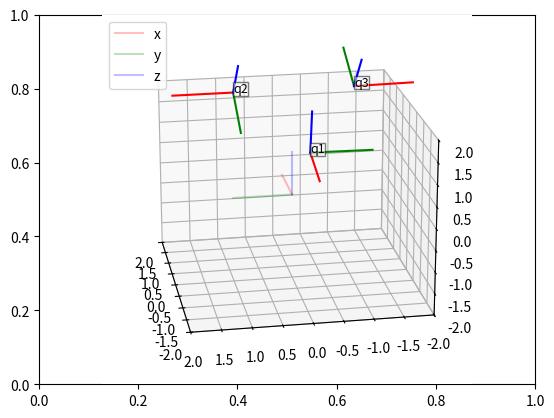

The matplotlib source for this figure:
import numpy as np
import math 

# plot libraries
import matplotlib.pyplot as plt
from mpl_toolkits.mplot3d import Axes3D

class Quaternion:

    def __init__(self, data, deg=False, rvec=False, point=False):
        """
        Function takes a list which has 
        - quaternion values in the order x,y,z,w
        - rotation matrix 3x3 [https://www.euclideanspace.com/maths/geometry/rotations/conversions/matrixToQuaternion/]
        - euler angles in order of ZYX rotation

        """
        data = np.array(data)
        if len(data.shape) < 2:
            if rvec:
                angle = math.sqrt(data[0]**2 + data[1]**2 + data[2]**2)
                self.x = data[0]/angle * math.sin(angle/2)
                self.y = data[1]/angle * math.sin(angle/2)
                self.z = data[2]/angle * math.sin(angle/2)
                self.w = math.cos(angle/2)


            elif len(data) == 4:
                self.x = data[0]
                self.y = data[1]
                self.z = data[2]
                self.w = data[3]

            elif len(data) == 3:
                if deg:
                    data = list(map(self.deg2rad, data))
                cy = math.cos(data[0] * 0.5)
                sy = math.sin(data[0] * 0.5)
                cp = math.cos(data[1] * 0.5)
                sp = math.sin(data[1] * 0.5)
                cr = math.cos(data[2] * 0.5)
                sr = math.sin(data[2] * 0.5)
                self.w = cr * cp * cy + sr * sp * sy
                self.x = sr * cp * cy - cr * sp * sy
                self.y = cr * sp * cy + sr * cp * sy
                self.z = cr * cp * sy - sr * sp * cy

        elif data.shape[0] == 3 and data.shape[1] == 3:
            tr = np.trace(data)
            if (tr > 0):
                S = math.sqrt(tr+1.0) * 2
                self.w = 0.25 * S
                self.x = (data[2][1] - data[1][2]) / S
                self.y = (data[0][2] - data[2][0]) / S
                self.z = (data[1][0] - data[0][1]) / S 

            elif ((data[0][0] > data[1][1]) and (data[0][0] > data[2][2])):
                S = math.sqrt(1.0 + data[0][0] - data[1][1] - data[2][2]) * 2
                self.w = (data[2][1] - data[1][2]) / S
                self.x = 0.25 * S
                self.y = (data[0][1] + data[1][0]) / S 
                self.z = (data[0][2] + data[2][0]) / S

            elif (data[1][1] > data[2][2]):
                S = math.sqrt(1.0 + data[1][1] - data[0][0] - data[2][2]) * 2
                self.w = (data[0][2] - data[2][0]) / S
                self.x = (data[0][1] + data[1][0]) / S 
                self.y = 0.25 * S
                self.z = (data[1][2] + data[2][1]) / S
            else:
                S = math.sqrt(1.0 + data[2][2] - data[0][0] - data[1][1]) * 2
                self.w = (data[1][0] - data[0][1]) / S
                self.x = (data[0][2] + data[2][0]) / S
                self.y = (data[1][2] + data[2][1]) / S
                self.z = 0.25 * S
        
        else: 
            print("[ERROR] invalid arguments")

        self.point = point
        self.magnitude = math.sqrt(self.x**2 + self.y**2 + self.z**2 + self.w**2)
        if not np.isclose(self.magnitude, 1.0, rtol=0) and not point:
            self.__dict__.update(self.normalize().__dict__)

    def __add__(self, q):
        return Quaternion(self.x+q.x,self.y+q.y, self.z+q.z, self.w+q.w)
    
    def __sub__(self, q):
        return Quaternion(self.x-q.x,self.y-q.y, self.z-q.z, self.w-q.w)
    
    def __str__(self):
        return "x:{}, y:{}, z:{}, w:{}\n".format(self.x, self.y, self.z, self.w)

    def __mul__(self, q):
        x =  self.x * q.w + self.y * q.z - self.z * q.y + self.w * q.x
        y = -self.x * q.z + self.y * q.w + self.z * q.x + self.w * q.y
        z =  self.x * q.y - self.y * q.x + self.z * q.w + self.w * q.z
        w = -self.x * q.x - self.y * q.y - self.z * q.z + self.w * q.w
        return Quaternion([x,y,z,w], point=q.point)

    def divide(self, scalar):
        assert not isinstance(scalar, Quaternion), "can only divide scalars"
        return Quaternion([self.x/scalar, self.y/scalar, self.z/scalar, self.w/scalar])
    
    def conjugate(self):
        return Quaternion([-self.x, -self.y, -self.z, self.w])
    
    def inv(self):
        return self.conjugate().normalize()
    
    def normalize(self):
        return(self.divide(self.magnitude))
    
    def deg2rad(self, val):
        return np.pi/180.0 * val
    
    def rad2deg(self, val):
        return val *180.0/np.pi
    
    def to_euler(self, deg=False):
        """
        Returns ZXY transform but as a list in  x,y,z order. In rad unless deg param is changed 
        """

        #ZYX - surrent case if xyz needed then : z = x, x=z
        # roll (x-axis rotation)
        sinr_cosp = 2 * (self.w * self.x + self.y * self.z)
        cosr_cosp = 1 - 2 * (self.x * self.x + self.y * self.y)
        roll = math.atan2(sinr_cosp, cosr_cosp)

        # pitch (y-axis rotation)
        sinp = 2 * (self.w * self.y - self.z * self.x)
        if (math.fabs(sinp) >= 1):
            pitch = math.copysign(np.pi / 2, sinp) # use 90 degrees if out of range
        else:
            pitch = math.asin(sinp)

        # yaw (z-axis rotation)
        siny_cosp = 2 * (self.w * self.z + self.x * self.y)
        cosy_cosp = 1 - 2 * (self.y * self.y + self.z * self.z)
        yaw = math.atan2(siny_cosp, cosy_cosp)

        return [roll, pitch, yaw] if not deg else list(map(self.rad2deg,[roll, pitch, yaw]))

    
    def to_rotation_matrix(self):
        sqw = self.w**2
        sqx = self.x**2
        sqy = self.y**2
        sqz = self.z**2

        # invs (inverse square length) is only required if quaternion is not already normalised
        invs = 1 / (sqx + sqy + sqz + sqw)
        m00 = ( sqx - sqy - sqz + sqw)*invs #since sqw + sqx + sqy + sqz =1/invs*invs
        m11 = (-sqx + sqy - sqz + sqw)*invs
        m22 = (-sqx - sqy + sqz + sqw)*invs

        tmp1 = self.x*self.y
        tmp2 = self.z*self.w
        m10 = 2.0 * (tmp1 + tmp2)*invs
        m01 = 2.0 * (tmp1 - tmp2)*invs

        tmp1 = self.x*self.z
        tmp2 = self.y*self.w
        m20 = 2.0 * (tmp1 - tmp2)*invs
        m02 = 2.0 * (tmp1 + tmp2)*invs
        tmp1 = self.y*self.z
        tmp2 = self.x*self.w
        m21 = 2.0 * (tmp1 + tmp2)*invs
        m12 = 2.0 * (tmp1 - tmp2)*invs

        return np.array([[m00,m01,m02],
                        [m10,m11,m12],
                        [m20,m21,m22]])
    
    def to_list(self):
        return [self.x, self.y, self.z, self.w]
    
    def rotate(self,point):
        q = Quaternion(point+[0], point=True)
        return (self * q) * self.conjugate()
    
    def to_rvec(self):
        angle = 2 * math.acos(self.w)
        x = self.x / math.sqrt(1-self.w*self.w)
        y = self.y / math.sqrt(1-self.w*self.w)
        z = self.z / math.sqrt(1-self.w*self.w)
        return [x*angle, y*angle, z*angle]





def plot_quaternions(ax, rotation=None, translation=[0.0,0.50,0], names=["test"]):

    # origin- the axes you shall transform
    p1 =[1,0,0]
    p2 =[0,1,0]
    p3 =[0,0,1]
    p4 =[0,0,0]

    ax = plt.axes(projection='3d', azim=170, elev=20)
    ax.plot([p4[0],p1[0]],[p4[1],p1[1]],[p4[2],p1[2]], alpha=0.25, color="r")
    ax.plot([p4[0],p2[0]],[p4[1],p2[1]],[p4[2],p2[2]], alpha=0.25, color="g")
    ax.plot([p4[0],p3[0]],[p4[1],p3[1]],[p4[2],p3[2]], alpha=0.25, color="b")
    ax.set_xlim(-2,2)
    ax.set_ylim(-2,2)
    ax.set_zlim(-2,2)

    if isinstance(rotation, Quaternion):
        q = rotation
        p4 = translation 

        p1 = np.array(q.rotate([1,0,0]).to_list()[:3]) + p4
        p2 = np.array(q.rotate([0,1,0]).to_list()[:3]) + p4
        p3 = np.array(q.rotate([0,0,1]).to_list()[:3]) + p4

        ax.plot([p4[0],p1[0]],[p4[1],p1[1]],[p4[2],p1[2]], color="r")
        ax.plot([p4[0],p2[0]],[p4[1],p2[1]],[p4[2],p2[2]], color="g")
        ax.plot([p4[0],p3[0]],[p4[1],p3[1]],[p4[2],p3[2]], color="b")
        ax.text(p4[0],p4[1],p4[2],names[0], fontsize=9,bbox=dict(facecolor="white", alpha=0.5, pad=0.1))

    elif isinstance(rotation, list):
        assert len(np.array(translation).shape) > 1, "Translation list not in right format"
        assert len(rotation) == len(translation), "Translation not provided for eah rotation"

        for i, q in enumerate(rotation):
            p4 = translation[i]

            p1 = np.array(q.rotate([1,0,0]).to_list()[:3]) + p4
            p2 = np.array(q.rotate([0,1,0]).to_list()[:3]) + p4
            p3 = np.array(q.rotate([0,0,1]).to_list()[:3]) + p4

            ax.plot([p4[0],p1[0]],[p4[1],p1[1]],[p4[2],p1[2]], color="r")
            ax.plot([p4[0],p2[0]],[p4[1],p2[1]],[p4[2],p2[2]], color="g")
            ax.plot([p4[0],p3[0]],[p4[1],p3[1]],[p4[2],p3[2]], color="b")
            ax.text(p4[0],p4[1],p4[2],names[i], fontsize=9,bbox=dict(facecolor="white", alpha=0.5, pad=0.1))

    ax.legend(["x","y","z"])

if __name__=="__main__":
    q1 = Quaternion( [-0.0880986,0.0015378,0.9959589,0.0173845] )
    q2 = Quaternion( [0.6420355,0.6648473,-0.2652181,0.2746413] )
    q3 = Quaternion( [-0.21263111527614184,-0.21263111527614184,0.6743797400305046,0.6743797063827515] )
    q4 = Quaternion( [0.21076748742763302,-0.21447855340451885,-0.6684690676326347, 0.6802390217781067] )

    t1 = [-1.6602861245985938, 0.0,1.732975221562235]
    t2 = [ -1.6532861245985937, 0.0, 1.6729752215622349]
    t3 = [ -0.11797776996071918, 1.0, 2.5067800929719004]
    t4 = [-0.13349286393377516, -1.0149782312015498, 2.5193396640847534]


    fig, ax = plt.subplots(1)
    #plot_quaternions(ax, [q1,q2,q3,q4], [t1,t2,t3,t4], ["q1","q2","q3","q4"])
    plot_quaternions(ax, [q1,q3,q4], [t1,t3,t4], ["q1","q2","q3"])
    plt.show()